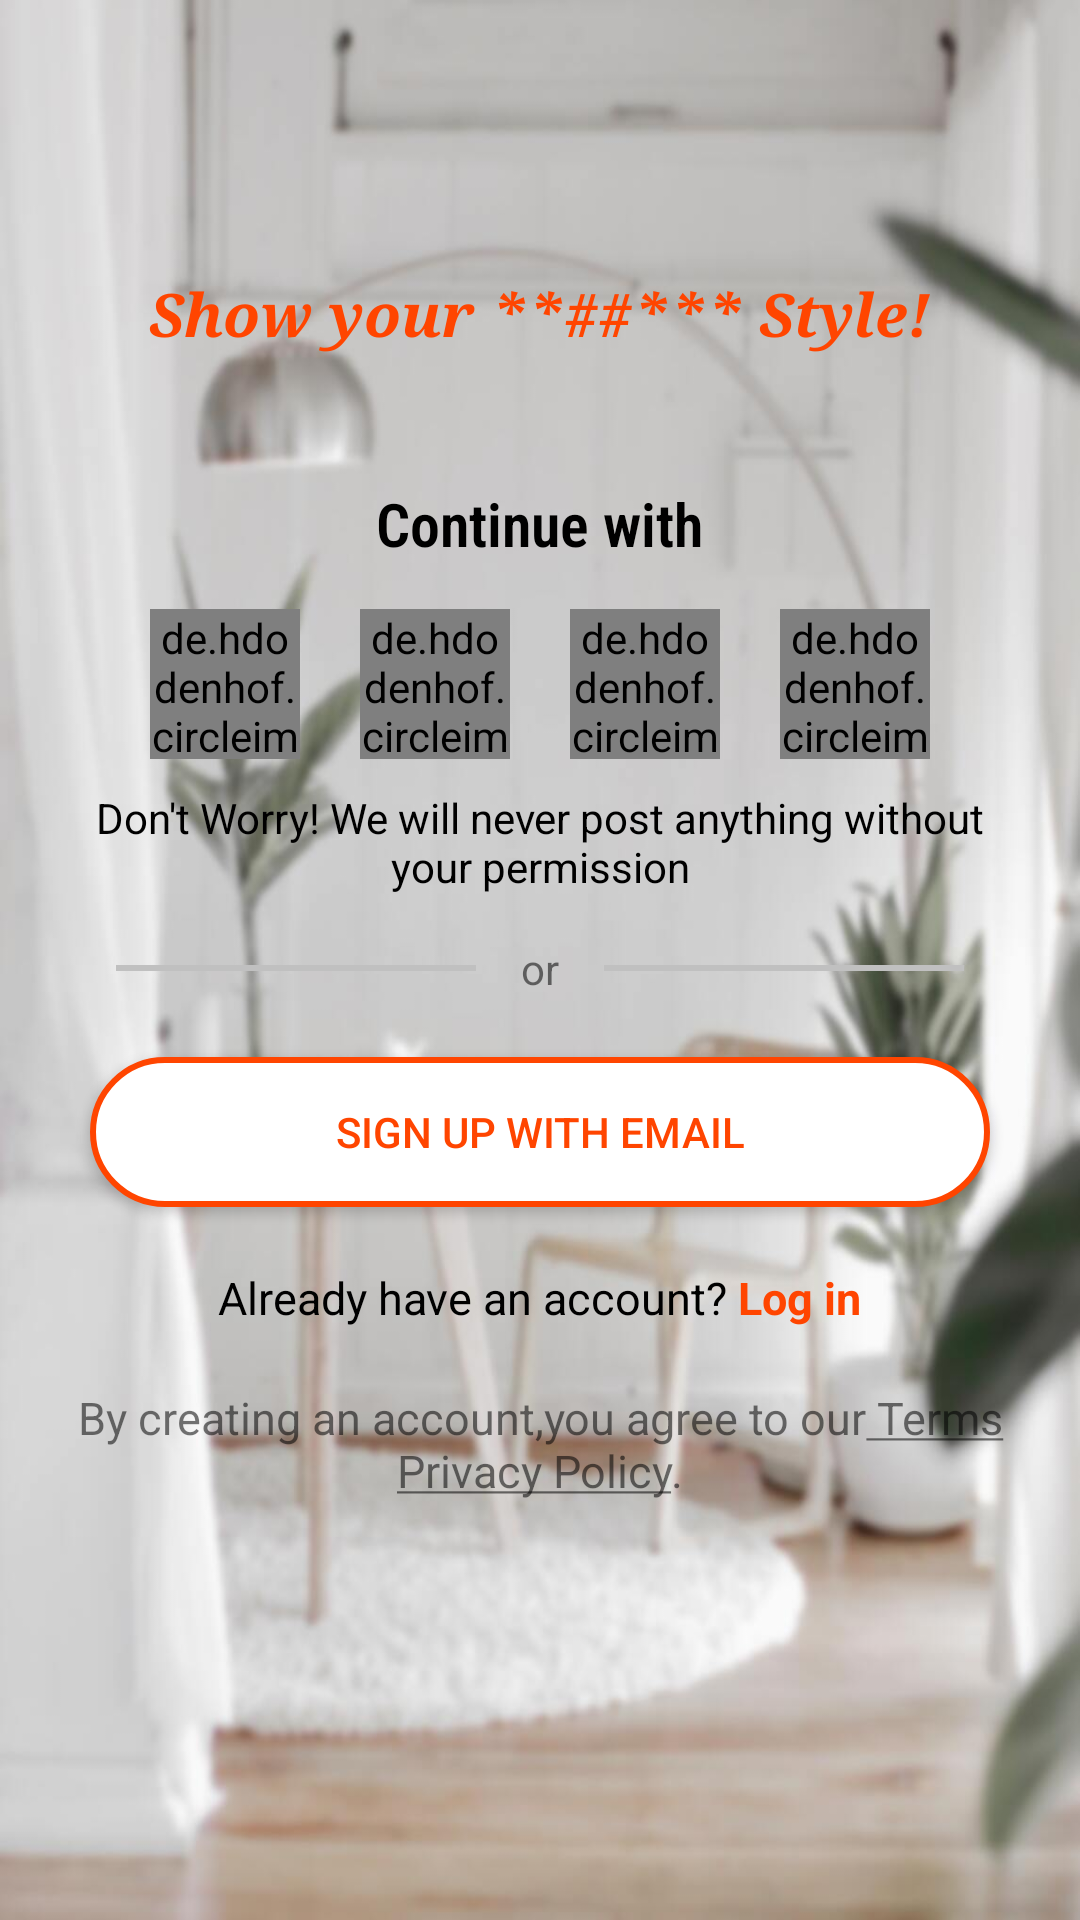

Write the Android layout XML for this screen, with the resource values it uses.
<!-- AndroidManifest.xml: activity theme AppTheme -->
<!-- res/layout/activity_main.xml -->
<?xml version="1.0" encoding="utf-8"?>
<LinearLayout xmlns:android="http://schemas.android.com/apk/res/android"
    xmlns:app="http://schemas.android.co/apk/res-auto"
    xmlns:tools="http://schemas.android.com/tools"
    android:layout_width="match_parent"
    android:layout_height="match_parent"
    android:background="@drawable/hh2"
    android:orientation="vertical"
    tools:context=".screens.MainActivity">


    <ImageView
        android:layout_width="70dp"
        android:layout_height="70dp"
        android:layout_gravity="center"
        android:layout_marginTop="11dp"
        android:contentDescription="@string/imageTitle"
        android:scaleType="fitXY"
        android:src="@drawable/gear_icon" />

    

    <TextView
        android:layout_width="wrap_content"
        android:layout_height="40dp"
        android:layout_gravity="center_horizontal"
        android:layout_marginTop="10dp"
        android:layout_marginBottom="15dp"
        android:fontFamily="serif"
        android:gravity="center_horizontal"
        android:text="@string/Title"
        android:textColor="@color/orange"
        android:textSize="20sp"
        android:textStyle="bold|italic" />

    <TextView
        android:id="@+id/contcatText"
        android:layout_width="wrap_content"
        android:layout_height="wrap_content"
        android:layout_gravity="center_horizontal"
        android:layout_marginTop="15dp"
        android:layout_marginBottom="15dp"
        android:fontFamily="sans-serif-condensed-light"
        android:text="@string/Title2"
        android:textColor="@color/black"
        android:textSize="20sp"
        android:textStyle="bold" />

    <LinearLayout
        android:layout_width="wrap_content"
        android:layout_height="50dp"
        android:layout_gravity="center_horizontal"
        android:orientation="horizontal">

        <de.hdodenhof.circleimageview.CircleImageView
            android:id="@+id/instagram_icon"
            style="@style/myIcon"
            android:layout_weight="1"
            android:src="@drawable/instagram_icon" />

        <de.hdodenhof.circleimageview.CircleImageView
            android:id="@+id/facebook_icon"
            style="@style/myIcon"
            android:layout_weight="3"
            android:baselineAligned="false"
            android:src="@drawable/facebook_icon" />

        <de.hdodenhof.circleimageview.CircleImageView
            android:id="@+id/twitter_icon"
            style="@style/myIcon"
            android:layout_weight="1"
            android:src="@drawable/twitter_icon" />

        <de.hdodenhof.circleimageview.CircleImageView
            android:id="@+id/google_image"
            style="@style/myIcon"
            android:layout_weight="1"
            android:src="@drawable/google_icon"
            app:civ_border_color="@color/silver"
            app:civ_border_width="2dp" />


    </LinearLayout>

    <TextView
        android:layout_width="wrap_content"
        android:layout_height="wrap_content"
        android:layout_gravity="center_horizontal"
        android:layout_marginStart="25dp"
        android:layout_marginTop="10dp"
        android:layout_marginEnd="25dp"
        android:gravity="center_horizontal"
        android:text="@string/Title3"
        android:textColor="@color/black" />

    <LinearLayout
        android:layout_width="wrap_content"
        android:layout_height="wrap_content"
        android:layout_gravity="center"
        android:layout_marginTop="15dp"
        android:orientation="horizontal">

        <LinearLayout
            android:layout_width="120dp"
            android:layout_height="2dp"
            android:layout_gravity="center"
            android:layout_marginStart="5dp"
            android:layout_marginEnd="10dp"
            android:background="@color/silver" />

        <TextView
            android:layout_width="wrap_content"
            android:layout_height="wrap_content"
            android:layout_marginStart="5dp"
            android:layout_marginEnd="5dp"
            android:text="or" />

        <LinearLayout
            android:layout_width="120dp"
            android:layout_height="2dp"
            android:layout_gravity="center"
            android:layout_marginStart="10dp"
            android:layout_marginEnd="5dp"
            android:background="@color/silver" />

    </LinearLayout>


    <Button
        android:id="@+id/signupBu"
        android:layout_width="300dp"
        android:layout_height="50dp"
        android:layout_gravity="center"
        android:layout_margin="20dp"
        android:background="@drawable/roundedbutton"
        android:gravity="center"
        android:text="Sign up with email"
        android:textAlignment="center"
        android:textColor="@color/orange" />


    <LinearLayout
        android:layout_width="wrap_content"
        android:layout_height="wrap_content"
        android:layout_gravity="center"
        android:gravity="center"
        android:orientation="horizontal">

        <TextView
            android:layout_width="wrap_content"
            android:layout_height="wrap_content"
            android:layout_gravity="center_horizontal"
            android:gravity="center_horizontal"
            android:text="@string/login"
            android:textColor="@color/black"
            android:textSize="15sp" />

        <TextView
            android:id="@+id/login"
            android:layout_width="wrap_content"
            android:layout_height="30dp"
            android:layout_gravity="center_horizontal"
            android:gravity="center_horizontal"
            android:text=" Log in"
            android:textColor="@color/orange"
            android:textSize="15sp"
            android:textStyle="bold" />

    </LinearLayout>


    <TextView
        android:id="@+id/Terms"
        android:layout_width="wrap_content"
        android:layout_height="wrap_content"
        android:layout_gravity="center"
        android:layout_marginStart="20dp"
        android:layout_marginTop="10dp"
        android:layout_marginEnd="20dp"
        android:gravity="center"
        android:text="@string/Terms"
        android:textSize="15sp" />


</LinearLayout>
<!-- resources referenced by this layout -->
<resources>
  <color name="black">#000000</color>
  <color name="orange">#FF4500</color>
  <color name="silver">#C0C0C0</color>
  <!-- drawable hh2: jpg bitmap (drawable, 62380 bytes) -->
  <!-- drawable roundedbutton (drawable) -->
  <?xml version="1.0" encoding="utf-8"?>
  <shape xmlns:android="http://schemas.android.com/apk/res/android"
      android:shape="rectangle" >
  
      <solid android:color="#FFFF" />
      <stroke
          android:width="2dp"
          android:color="@color/orange"
          />
      <corners android:radius="50dp"  />
  
  </shape>
  <!-- mipmap shirt3_icon_foreground: png bitmap (mipmap-hdpi, 656 bytes) -->
  <string name="Terms">By creating an account,you agree to our<u> Terms Privacy Policy</u>.</string>
  <string name="Title">Show your **##*** Style!</string>
  <string name="Title2" formatted="true">Continue with</string>
  <string name="Title3">Don\'t Worry! We will never post anything without your permission</string>
  <string name="imageTitle">imageTitle</string>
  <string name="login">Already have an account? </string>
  <style name="myIcon">
          <item name="android:layout_width">50dp</item>
          <item name="android:layout_height">50dp</item>
          <item name="android:layout_marginEnd">10dp</item>
          <item name="android:layout_marginStart">10dp</item>
          <item name="android:layout_alignParentTop">true</item>
          <item name="android:layout_alignParentBottom">true</item>
      </style>
  <style name="AppTheme" parent="Theme.AppCompat.Light.NoActionBar">
          
          <item name="colorPrimary">@color/colorPrimary</item>
          <item name="colorPrimaryDark">@color/colorPrimaryDark</item>
          <item name="colorAccent">@color/colorAccent</item>
      </style>
  <color name="colorPrimary">#008577</color>
  <color name="colorPrimaryDark">#00574B</color>
  <color name="colorAccent">#D13427</color>
</resources>
